Run: headless pygame with SDL's dummy video driver; simulated clock (each Clock.tick advances the game by its frame time, no real sleeping); random seed 0; keys injected as events and as key.get_pressed() state; no mouse input.
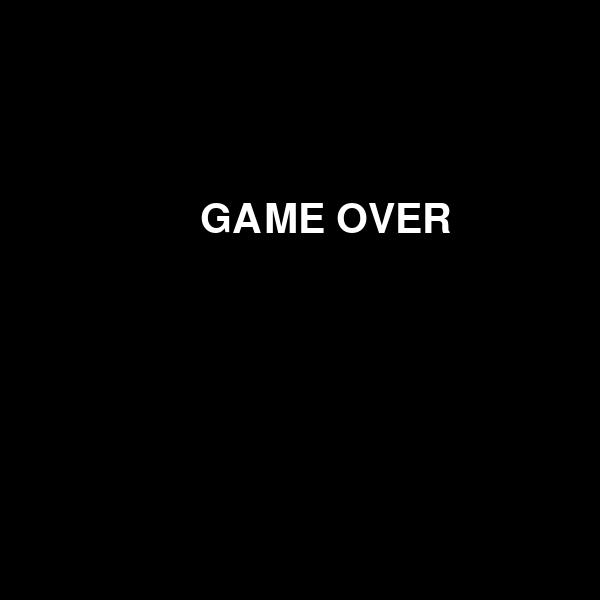
Frame 1 of 4 · flips 1–60 · no input
Frame 2 of 4 · flips 61–180 · tapped SPACE, RETURN · held RIGHT (→), D · screen unchanged from frame 1, image omitted
Frame 3 of 4 · flips 181–300 · held DOWN (↓), S · screen unchanged from frame 2, image omitted
Frame 4 of 4 · flips 301–420 · held LEFT (←), A, UP (↑), W · screen unchanged from frame 3, image omitted

The pygame program that drew these frames:

import pygame, random
from pygame.locals import *

def on_grid_random():
    x = random.randint(0,590)
    y = random.randint(0,590)
    return (x//10 * 10, y//10 * 10)

def collision(c1,c2):
    return c1[0] == c2[0] and c1[1] == c2[1]

def bit_his_tail( snake ):
    for i in range( 1, len( snake ) ):
        if collision( snake[0], snake[i] ):
            return True
    return False

def its_off_the_map( head ):
    return head[0] < 0 or head[0] >= SIZE or head[1] < 0 or head[1] >= SIZE

def write_game_over():
    txt='GAME OVER'                                   ##### armazena o texto
    pygame.font.init()                                ##### inicia font
    fonte=pygame.font.get_default_font()              ##### carrega com a fonte padrão
    fontesys=pygame.font.SysFont(fonte, 60)           ##### usa a fonte padrão
    txttela = fontesys.render(txt, 1, (255,255,255))  ##### renderiza o texto na cor desejada
    screen.blit(txttela,(200,200))

UP    = 0
RIGHT = 1
DOWN  = 2
LEFT  = 3
CELL  = 10
SIZE  = 600

BLACK = (0,0,0)
WHITE = (255,255,255)
RED   = (255,0,0)

NAME  = "SNAKE"
SNAKE_STARTING_POSITION = [(200,200),(210,200),(220,200)]

pygame.init()
screen = pygame.display.set_mode( (SIZE,SIZE) )
pygame.display.set_caption( NAME )

snake = SNAKE_STARTING_POSITION
snake_skin = pygame.Surface( (CELL,CELL) )
snake_skin.fill( WHITE )
direction = LEFT

apple_pos = on_grid_random()
apple = pygame.Surface( (CELL,CELL) )
apple.fill( RED )

clock = pygame.time.Clock()

game_over = False

while True:
    clock.tick(10)
    screen.fill( BLACK )

    if game_over:
        write_game_over()

        for event in pygame.event.get():
            if event.type == QUIT:
                pygame.quit()
    else:
        for event in pygame.event.get():
            if event.type == QUIT:
                pygame.quit()
            
            if event.type == KEYDOWN:
                if event.key == K_UP:
                    direction = UP
                if event.key == K_DOWN:
                    direction = DOWN
                if event.key == K_LEFT:
                    direction = LEFT
                if event.key == K_RIGHT:
                    direction = RIGHT
        
        if collision( snake[0], apple_pos ):
            apple_pos = on_grid_random()
            snake.append( (0,0) )

        if bit_his_tail( snake ):
            game_over = True
        
        for i in range( len(snake)-1,0,-1 ):
            snake[i] = (snake[i-1][0],snake[i-1][1])

        if its_off_the_map( snake[0] ):
            game_over = True
        
        if direction == UP:
            snake[0] = (snake[0][0], snake[0][1]-10)
        if direction == DOWN:
            snake[0] = (snake[0][0], snake[0][1]+10)
        if direction == LEFT:
            snake[0] = (snake[0][0]-10, snake[0][1])
        if direction == RIGHT:
            snake[0] = (snake[0][0]+10, snake[0][1])

        screen.blit( apple, apple_pos )
        for pos in snake:
            screen.blit( snake_skin, pos )
    
    pygame.display.update()
